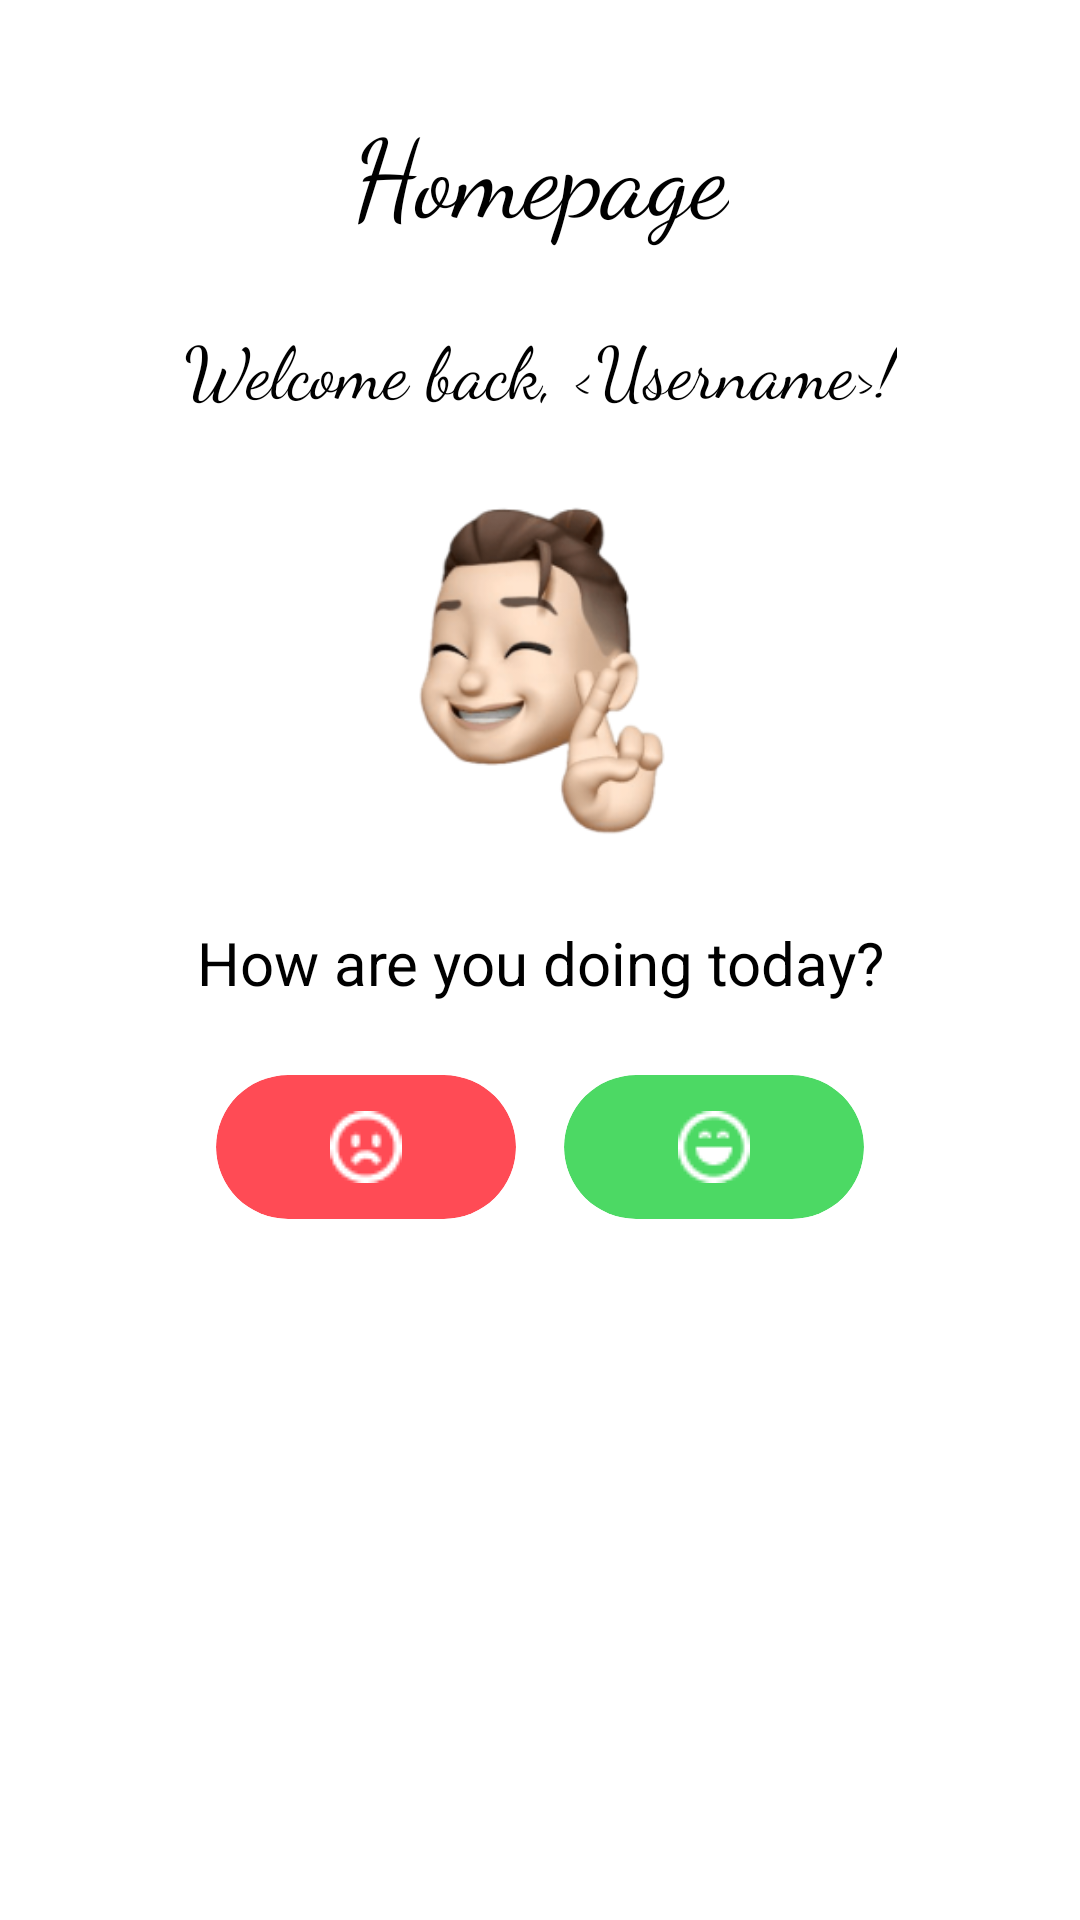

Here is an Android app screen rendered from its layout file. Give the layout XML and the strings, colors and styles it references.
<!-- AndroidManifest.xml: application theme Theme.Tugas9.WithActionBar -->
<!-- res/layout/activity_home.xml -->
<?xml version="1.0" encoding="utf-8"?>
<androidx.constraintlayout.widget.ConstraintLayout xmlns:android="http://schemas.android.com/apk/res/android"
    xmlns:app="http://schemas.android.com/apk/res-auto"
    xmlns:tools="http://schemas.android.com/tools"
    android:id="@+id/main"
    android:layout_width="match_parent"
    android:layout_height="match_parent"
    android:background="@color/white"
    android:layout_gravity="center"
    tools:context=".HomeActivity">

    <TextView
        android:id="@+id/titleText"
        android:layout_width="wrap_content"
        android:layout_height="wrap_content"
        android:layout_marginTop="32dp"
        android:fontFamily="cursive"
        android:text="Homepage"
        android:textColor="@color/black"
        android:textSize="36sp"
        app:layout_constraintEnd_toEndOf="parent"
        app:layout_constraintStart_toStartOf="parent"
        app:layout_constraintTop_toTopOf="parent" />

    <TextView
        android:id="@+id/welcomeText"
        android:layout_width="wrap_content"
        android:layout_height="wrap_content"
        android:layout_marginTop="24dp"
        android:fontFamily="cursive"
        android:text="Welcome back, &lt;Username>!"
        android:textColor="@color/black"
        android:textSize="24sp"
        app:layout_constraintEnd_toEndOf="parent"
        app:layout_constraintStart_toStartOf="parent"
        app:layout_constraintTop_toBottomOf="@id/titleText" />

    <ImageView
        android:id="@+id/avatarImage"
        android:layout_width="120dp"
        android:layout_height="120dp"
        android:layout_marginTop="24dp"
        android:src="@drawable/dashboard"
        app:layout_constraintEnd_toEndOf="parent"
        app:layout_constraintStart_toStartOf="parent"
        app:layout_constraintTop_toBottomOf="@id/welcomeText" />

    <TextView
        android:id="@+id/questionText"
        android:layout_width="wrap_content"
        android:layout_height="wrap_content"
        android:layout_marginTop="24dp"
        android:text="How are you doing today?"
        android:textColor="@color/black"
        android:textSize="20sp"
        app:layout_constraintEnd_toEndOf="parent"
        app:layout_constraintStart_toStartOf="parent"
        app:layout_constraintTop_toBottomOf="@id/avatarImage" />

    <LinearLayout
        android:layout_width="wrap_content"
        android:layout_height="wrap_content"
        android:layout_marginTop="24dp"
        android:orientation="horizontal"
        android:gravity="center"
        android:spacing="16dp"
        app:layout_constraintEnd_toEndOf="parent"
        app:layout_constraintStart_toStartOf="parent"
        app:layout_constraintTop_toBottomOf="@id/questionText">

        <androidx.cardview.widget.CardView
            android:layout_width="100dp"
            android:layout_height="48dp"
            android:layout_marginEnd="16dp"
            app:cardBackgroundColor="#FF4B55"
            app:cardCornerRadius="24dp">

            <ImageView
                android:layout_width="24dp"
                android:layout_height="24dp"
                android:layout_gravity="center"
                android:src="@drawable/sad" />
        </androidx.cardview.widget.CardView>

        <androidx.cardview.widget.CardView
            android:layout_width="100dp"
            android:layout_height="48dp"
            app:cardBackgroundColor="#4CD964"
            app:cardCornerRadius="24dp">

            <ImageView
                android:layout_width="24dp"
                android:layout_height="24dp"
                android:layout_gravity="center"
                android:src="@drawable/smile" />
        </androidx.cardview.widget.CardView>

    </LinearLayout>

</androidx.constraintlayout.widget.ConstraintLayout>
<!-- resources referenced by this layout -->
<resources>
  <color name="black">#FF000000</color>
  <color name="white">#FFFFFFFF</color>
  <!-- drawable dashboard: png bitmap (drawable, 33395 bytes) -->
  <!-- drawable sad: png bitmap (drawable, 519 bytes) -->
  <!-- drawable smile: png bitmap (drawable, 477 bytes) -->
  <style name="Theme.Tugas9.WithActionBar" parent="Base.Theme.Tugas9.WithActionBar" />
  <style name="Base.Theme.Tugas9.WithActionBar" parent="Theme.Material3.DayNight">
          
          <item name="colorPrimary">@color/blue</item>
      </style>
  <color name="blue">#525BFF</color>
</resources>
